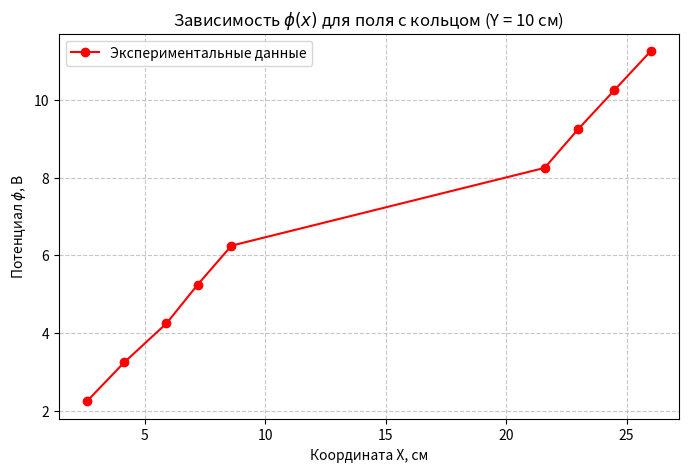

Reproduce this figure in Python.
import matplotlib.pyplot as plt

# Данные для задания 2 (Y = 10 см)
# Для phi_6 = 7.25 значение X в таблице отсутствует (область кольца)
x = [2.6, 4.15, 5.9, 7.2, 8.6, 21.6, 23.0, 24.5, 26.0]
phi = [2.25, 3.25, 4.25, 5.25, 6.25, 8.25, 9.25, 10.25, 11.25]

plt.figure(figsize=(8, 5))
plt.plot(x, phi, 'ro-', label='Экспериментальные данные')
plt.title(r'Зависимость $\phi(x)$ для поля с кольцом (Y = 10 см)')
plt.xlabel('Координата X, см')
plt.ylabel('Потенциал $\phi$, В')
plt.grid(True, linestyle='--', alpha=0.7)
plt.legend()
plt.savefig('graph2.png', dpi=300)
plt.show()
